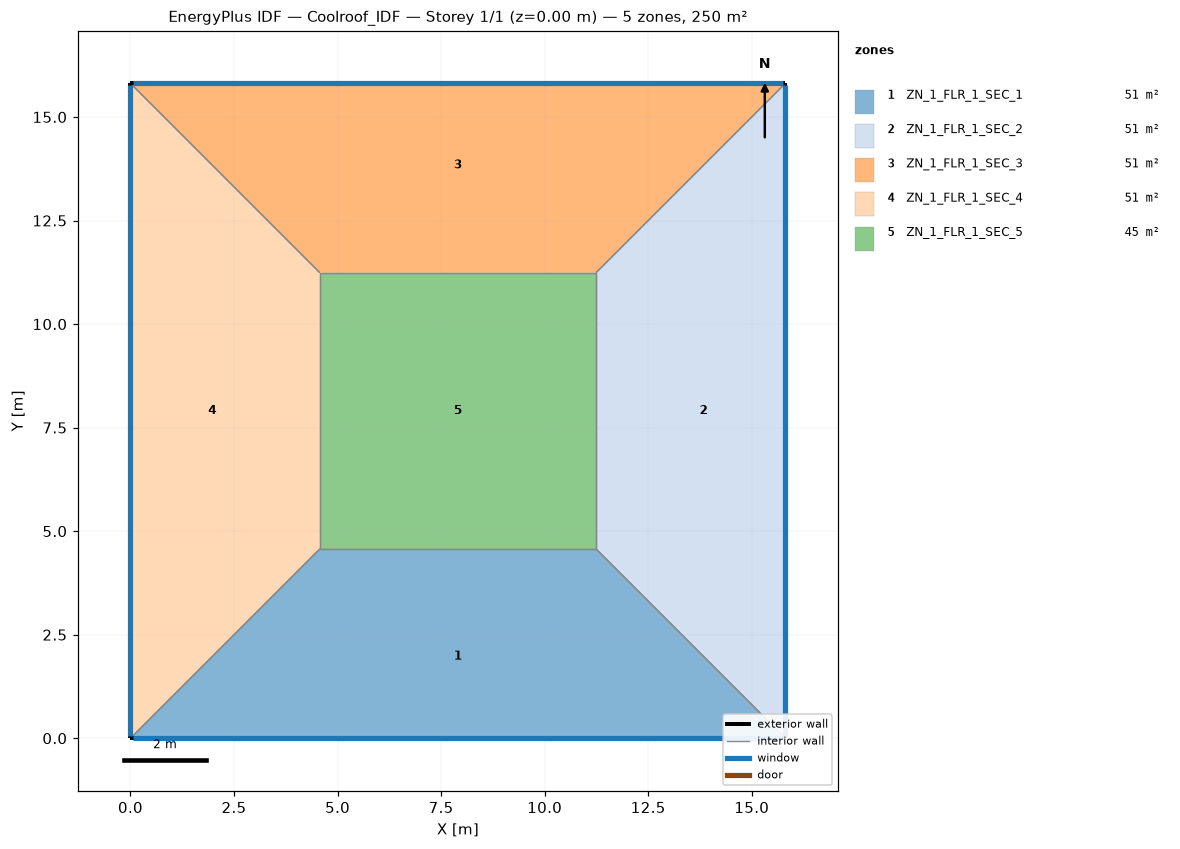
=== STOREY PLAN SPEC (per zone: floor XY polygon, exterior-wall plan segments, windows/doors) ===
zone 1: ZN_1_FLR_1_SEC_1  (51.4 m²)
  floor: (4.57, 4.57) (11.24, 4.57) (15.81, 0.00) (0.00, 0.00)
  exterior wall: (0.00, 0.00) – (15.81, 0.00)  [15.8 m]
    window: (0.05, 0.00) – (15.76, 0.00)  [16.6 m²]
  interior walls: 3
zone 2: ZN_1_FLR_1_SEC_2  (51.4 m²)
  floor: (11.24, 4.57) (11.24, 11.24) (15.81, 15.81) (15.81, 0.00)
  exterior wall: (15.81, 0.00) – (15.81, 15.81)  [15.8 m]
    window: (15.81, 0.05) – (15.81, 15.76)  [16.6 m²]
  interior walls: 3
zone 3: ZN_1_FLR_1_SEC_3  (51.4 m²)
  floor: (0.00, 15.81) (15.81, 15.81) (11.24, 11.24) (4.57, 11.24)
  exterior wall: (15.81, 15.81) – (0.00, 15.81)  [15.8 m]
    window: (15.76, 15.81) – (0.05, 15.81)  [16.6 m²]
  interior walls: 3
zone 4: ZN_1_FLR_1_SEC_4  (51.4 m²)
  floor: (0.00, 15.81) (4.57, 11.24) (4.57, 4.57) (0.00, 0.00)
  exterior wall: (0.00, 15.81) – (0.00, 0.00)  [15.8 m]
    window: (0.00, 15.76) – (0.00, 0.05)  [16.6 m²]
  interior walls: 3
zone 5: ZN_1_FLR_1_SEC_5  (44.5 m²)
  floor: (4.57, 11.24) (11.24, 11.24) (11.24, 4.57) (4.57, 4.57)
  interior walls: 4

=== DERIVED (storey summary) ===
Building: Coolroof_IDF
Storey: 1 of 1  (floor level z = 0.00 m)
Storey gross floor area: 250.0 m²
Zones on this storey: 5
  - ZN_1_FLR_1_SEC_1: floor 51.4 m²; exterior wall 15.8 m (55.3 m²); 1 window(s) 16.6 m²; WWR 30.0%
  - ZN_1_FLR_1_SEC_2: floor 51.4 m²; exterior wall 15.8 m (55.3 m²); 1 window(s) 16.6 m²; WWR 30.0%
  - ZN_1_FLR_1_SEC_3: floor 51.4 m²; exterior wall 15.8 m (55.3 m²); 1 window(s) 16.6 m²; WWR 30.0%
  - ZN_1_FLR_1_SEC_4: floor 51.4 m²; exterior wall 15.8 m (55.3 m²); 1 window(s) 16.6 m²; WWR 30.0%
  - ZN_1_FLR_1_SEC_5: floor 44.5 m²
Zone adjacency (shared interzone walls):
  - ZN_1_FLR_1_SEC_1 ↔ ZN_1_FLR_1_SEC_2
  - ZN_1_FLR_1_SEC_1 ↔ ZN_1_FLR_1_SEC_4
  - ZN_1_FLR_1_SEC_1 ↔ ZN_1_FLR_1_SEC_5
  - ZN_1_FLR_1_SEC_2 ↔ ZN_1_FLR_1_SEC_3
  - ZN_1_FLR_1_SEC_2 ↔ ZN_1_FLR_1_SEC_5
  - ZN_1_FLR_1_SEC_3 ↔ ZN_1_FLR_1_SEC_4
  - ZN_1_FLR_1_SEC_3 ↔ ZN_1_FLR_1_SEC_5
  - ZN_1_FLR_1_SEC_4 ↔ ZN_1_FLR_1_SEC_5